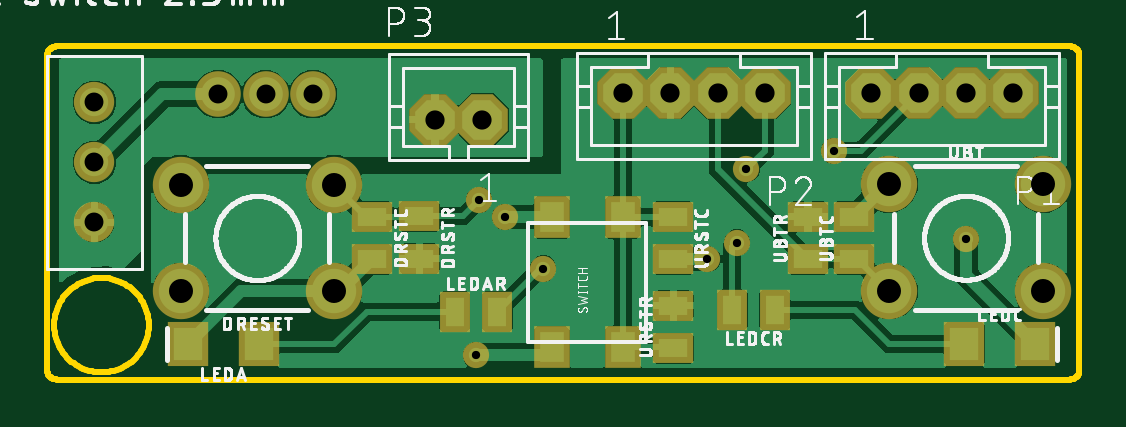
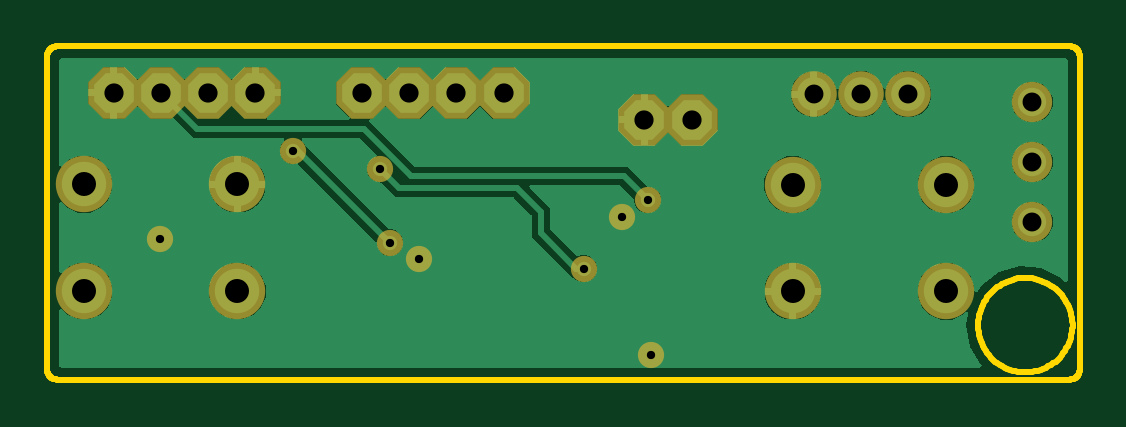
Circuit board: 10 layer files. Board 43.7 x 14.1 mm.
- bottom_copper: copper_bottom.gbr (34077 bytes)
- top_copper: copper_top.gbr (69449 bytes)
- drill: drills.xln (590 bytes)
- outline: profile.gbr (3501 bytes)
- bottom_silk: silkscreen_bottom.gbr (309 bytes)
- top_silk: silkscreen_top.gbr (96779 bytes)
- bottom_mask: soldermask_bottom.gbr (1092 bytes)
- top_mask: soldermask_top.gbr (1675 bytes)
- paste: solderpaste_bottom.gbr (306 bytes)
- paste: solderpaste_top.gbr (879 bytes)

=== bottom_copper: copper_bottom.gbr (34077 bytes, source omitted) ===
=== top_copper: copper_top.gbr (69449 bytes, source omitted) ===
=== drill: drills.xln ===
M48
;GenerationSoftware,Autodesk,EAGLE,8.6.0*%
;CreationDate,2018-03-03T07:27:46Z*%
FMAT,2
ICI,OFF
METRIC,TZ,000.000
T4C0.350
T3C0.800
T2C0.813
T1C1.016
%
G90
M71
T1
X44251Y11261
X37749Y11261
X7749Y11251
X14251Y11251
X7749Y6729
X14251Y6729
X37749Y6739
X44251Y6739
T2
X26480Y15120
X20520Y14000
X18520Y14000
X42990Y15140
X40990Y15140
X38990Y15140
X36990Y15140
X32480Y15120
X30480Y15120
X28480Y15120
T3
X4100Y14740
X13350Y15080
X11350Y15080
X9350Y15080
X4100Y12200
X4100Y9660
T4
X31700Y11900
X20240Y4030
X21470Y9890
X30050Y8100
X41010Y8950
X20390Y10610
X35400Y12690
X31300Y8800
X23100Y7700
M30
=== outline: profile.gbr ===
G04 EAGLE Gerber X2 export*
G04 #@! %TF.Part,Single*
G04 #@! %TF.FileFunction,Profile,NP*
G04 #@! %TF.FilePolarity,Positive*
G04 #@! %TF.GenerationSoftware,Autodesk,EAGLE,8.6.0*
G04 #@! %TF.CreationDate,2018-03-03T07:27:46Z*
G75*
%MOMM*%
%FSLAX34Y34*%
%LPD*%
%AMOC8*
5,1,8,0,0,1.08239X$1,22.5*%
G01*
%ADD10C,0.254000*%


D10*
X21000Y34000D02*
X21015Y33651D01*
X21061Y33305D01*
X21136Y32965D01*
X21241Y32632D01*
X21375Y32310D01*
X21536Y32000D01*
X21723Y31706D01*
X21936Y31429D01*
X22172Y31172D01*
X22429Y30936D01*
X22706Y30723D01*
X23000Y30536D01*
X23310Y30375D01*
X23632Y30241D01*
X23965Y30136D01*
X24305Y30061D01*
X24651Y30015D01*
X25000Y30000D01*
X454000Y30000D01*
X454349Y30015D01*
X454695Y30061D01*
X455035Y30136D01*
X455368Y30241D01*
X455690Y30375D01*
X456000Y30536D01*
X456294Y30723D01*
X456571Y30936D01*
X456828Y31172D01*
X457064Y31429D01*
X457277Y31706D01*
X457464Y32000D01*
X457625Y32310D01*
X457759Y32632D01*
X457864Y32965D01*
X457939Y33305D01*
X457985Y33651D01*
X458000Y34000D01*
X458000Y167000D01*
X457985Y167349D01*
X457939Y167695D01*
X457864Y168035D01*
X457759Y168368D01*
X457625Y168690D01*
X457464Y169000D01*
X457277Y169294D01*
X457064Y169571D01*
X456828Y169828D01*
X456571Y170064D01*
X456294Y170277D01*
X456000Y170464D01*
X455690Y170625D01*
X455368Y170759D01*
X455035Y170864D01*
X454695Y170939D01*
X454349Y170985D01*
X454000Y171000D01*
X25000Y171000D01*
X24651Y170985D01*
X24305Y170939D01*
X23965Y170864D01*
X23632Y170759D01*
X23310Y170625D01*
X23000Y170464D01*
X22706Y170277D01*
X22429Y170064D01*
X22172Y169828D01*
X21936Y169571D01*
X21723Y169294D01*
X21536Y169000D01*
X21375Y168690D01*
X21241Y168368D01*
X21136Y168035D01*
X21061Y167695D01*
X21015Y167349D01*
X21000Y167000D01*
X21000Y34000D01*
X64000Y52396D02*
X63927Y51189D01*
X63781Y49989D01*
X63563Y48800D01*
X63274Y47627D01*
X62915Y46473D01*
X62486Y45343D01*
X61990Y44241D01*
X61428Y43170D01*
X60803Y42136D01*
X60116Y41141D01*
X59371Y40190D01*
X58569Y39285D01*
X57715Y38431D01*
X56810Y37629D01*
X55859Y36884D01*
X54864Y36197D01*
X53830Y35572D01*
X52759Y35010D01*
X51657Y34514D01*
X50527Y34085D01*
X49373Y33726D01*
X48200Y33437D01*
X47011Y33219D01*
X45811Y33073D01*
X44604Y33000D01*
X43396Y33000D01*
X42189Y33073D01*
X40989Y33219D01*
X39800Y33437D01*
X38627Y33726D01*
X37473Y34085D01*
X36343Y34514D01*
X35241Y35010D01*
X34170Y35572D01*
X33136Y36197D01*
X32141Y36884D01*
X31190Y37629D01*
X30285Y38431D01*
X29431Y39285D01*
X28629Y40190D01*
X27884Y41141D01*
X27197Y42136D01*
X26572Y43170D01*
X26010Y44241D01*
X25514Y45343D01*
X25085Y46473D01*
X24726Y47627D01*
X24437Y48800D01*
X24219Y49989D01*
X24073Y51189D01*
X24000Y52396D01*
X24000Y53604D01*
X24073Y54811D01*
X24219Y56011D01*
X24437Y57200D01*
X24726Y58373D01*
X25085Y59527D01*
X25514Y60657D01*
X26010Y61759D01*
X26572Y62830D01*
X27197Y63864D01*
X27884Y64859D01*
X28629Y65810D01*
X29431Y66715D01*
X30285Y67569D01*
X31190Y68371D01*
X32141Y69116D01*
X33136Y69803D01*
X34170Y70428D01*
X35241Y70990D01*
X36343Y71486D01*
X37473Y71915D01*
X38627Y72274D01*
X39800Y72563D01*
X40989Y72781D01*
X42189Y72927D01*
X43396Y73000D01*
X44604Y73000D01*
X45811Y72927D01*
X47011Y72781D01*
X48200Y72563D01*
X49373Y72274D01*
X50527Y71915D01*
X51657Y71486D01*
X52759Y70990D01*
X53830Y70428D01*
X54864Y69803D01*
X55859Y69116D01*
X56810Y68371D01*
X57715Y67569D01*
X58569Y66715D01*
X59371Y65810D01*
X60116Y64859D01*
X60803Y63864D01*
X61428Y62830D01*
X61990Y61759D01*
X62486Y60657D01*
X62915Y59527D01*
X63274Y58373D01*
X63563Y57200D01*
X63781Y56011D01*
X63927Y54811D01*
X64000Y53604D01*
X64000Y52396D01*
M02*

=== bottom_silk: silkscreen_bottom.gbr ===
G04 EAGLE Gerber X2 export*
G04 #@! %TF.Part,Single*
G04 #@! %TF.FileFunction,Legend,Bot,1*
G04 #@! %TF.FilePolarity,Positive*
G04 #@! %TF.GenerationSoftware,Autodesk,EAGLE,8.6.0*
G04 #@! %TF.CreationDate,2018-03-03T07:27:46Z*
G75*
%MOMM*%
%FSLAX34Y34*%
%LPD*%
%AMOC8*
5,1,8,0,0,1.08239X$1,22.5*%
G01*


M02*

=== top_silk: silkscreen_top.gbr (96779 bytes, source omitted) ===
=== bottom_mask: soldermask_bottom.gbr ===
G04 EAGLE Gerber X2 export*
G04 #@! %TF.Part,Single*
G04 #@! %TF.FileFunction,Soldermask,Bot,1*
G04 #@! %TF.FilePolarity,Negative*
G04 #@! %TF.GenerationSoftware,Autodesk,EAGLE,8.6.0*
G04 #@! %TF.CreationDate,2018-03-03T07:27:46Z*
G75*
%MOMM*%
%FSLAX34Y34*%
%LPD*%
%AMOC8*
5,1,8,0,0,1.08239X$1,22.5*%
G01*
%ADD10P,2.364373X8X202.500000*%
%ADD11P,2.364373X8X22.500000*%
%ADD12C,2.387600*%
%ADD13C,1.930400*%
%ADD14C,1.708000*%
%ADD15C,1.112000*%


D10*
X429900Y151400D03*
X409900Y151400D03*
X389900Y151400D03*
X369900Y151400D03*
X324800Y151200D03*
X304800Y151200D03*
X284800Y151200D03*
X264800Y151200D03*
D11*
X185200Y140000D03*
X205200Y140000D03*
D12*
X142512Y67294D03*
X77488Y67294D03*
X142512Y112506D03*
X77488Y112506D03*
X377488Y112606D03*
X442512Y112606D03*
X377488Y67394D03*
X442512Y67394D03*
D13*
X133500Y150800D03*
X113500Y150800D03*
X93500Y150800D03*
D14*
X41000Y122000D03*
X41000Y96600D03*
X41000Y147400D03*
D15*
X231000Y77000D03*
X317000Y119000D03*
X313000Y88000D03*
X354000Y126900D03*
X203900Y106100D03*
X410100Y89500D03*
X300500Y81000D03*
X214700Y98900D03*
X202400Y40300D03*
M02*

=== top_mask: soldermask_top.gbr ===
G04 EAGLE Gerber X2 export*
G04 #@! %TF.Part,Single*
G04 #@! %TF.FileFunction,Soldermask,Top,1*
G04 #@! %TF.FilePolarity,Negative*
G04 #@! %TF.GenerationSoftware,Autodesk,EAGLE,8.6.0*
G04 #@! %TF.CreationDate,2018-03-03T07:27:46Z*
G75*
%MOMM*%
%FSLAX34Y34*%
%LPD*%
%AMOC8*
5,1,8,0,0,1.08239X$1,22.5*%
G01*
%ADD10P,2.364373X8X202.500000*%
%ADD11P,2.364373X8X22.500000*%
%ADD12R,1.708000X1.308000*%
%ADD13C,2.387600*%
%ADD14R,1.308000X1.708000*%
%ADD15R,1.708000X1.908000*%
%ADD16R,1.508000X1.808000*%
%ADD17C,1.930400*%
%ADD18C,1.708000*%
%ADD19C,1.112000*%


D10*
X429900Y151400D03*
X409900Y151400D03*
X389900Y151400D03*
X369900Y151400D03*
X324800Y151200D03*
X304800Y151200D03*
X284800Y151200D03*
X264800Y151200D03*
D11*
X185200Y140000D03*
X205200Y140000D03*
D12*
X178600Y99100D03*
X178600Y81100D03*
X158500Y99000D03*
X158500Y81000D03*
D13*
X142512Y67294D03*
X77488Y67294D03*
X142512Y112506D03*
X77488Y112506D03*
D12*
X286100Y43300D03*
X286100Y61300D03*
X285900Y98900D03*
X285900Y80900D03*
X343100Y80900D03*
X343100Y98900D03*
X362600Y80900D03*
X362600Y98900D03*
D13*
X377488Y112606D03*
X442512Y112606D03*
X377488Y67394D03*
X442512Y67394D03*
D14*
X193500Y58800D03*
X211500Y58800D03*
D15*
X110700Y44900D03*
X80700Y44900D03*
D14*
X329000Y59500D03*
X311000Y59500D03*
D15*
X409300Y45000D03*
X439300Y45000D03*
D16*
X264600Y98600D03*
X234600Y98600D03*
X234600Y43600D03*
X264600Y43600D03*
D17*
X133500Y150800D03*
X113500Y150800D03*
X93500Y150800D03*
D18*
X41000Y122000D03*
X41000Y96600D03*
X41000Y147400D03*
D19*
X231000Y77000D03*
X317000Y119000D03*
X313000Y88000D03*
X354000Y126900D03*
X203900Y106100D03*
X410100Y89500D03*
X300500Y81000D03*
X214700Y98900D03*
X202400Y40300D03*
M02*

=== paste: solderpaste_bottom.gbr ===
G04 EAGLE Gerber X2 export*
G04 #@! %TF.Part,Single*
G04 #@! %TF.FileFunction,Paste,Bot*
G04 #@! %TF.FilePolarity,Positive*
G04 #@! %TF.GenerationSoftware,Autodesk,EAGLE,8.6.0*
G04 #@! %TF.CreationDate,2018-03-03T07:27:46Z*
G75*
%MOMM*%
%FSLAX34Y34*%
%LPD*%
%AMOC8*
5,1,8,0,0,1.08239X$1,22.5*%
G01*


M02*

=== paste: solderpaste_top.gbr ===
G04 EAGLE Gerber X2 export*
G04 #@! %TF.Part,Single*
G04 #@! %TF.FileFunction,Paste,Top*
G04 #@! %TF.FilePolarity,Positive*
G04 #@! %TF.GenerationSoftware,Autodesk,EAGLE,8.6.0*
G04 #@! %TF.CreationDate,2018-03-03T07:27:46Z*
G75*
%MOMM*%
%FSLAX34Y34*%
%LPD*%
%AMOC8*
5,1,8,0,0,1.08239X$1,22.5*%
G01*
%ADD10R,1.200000X0.800000*%
%ADD11R,0.800000X1.200000*%
%ADD12R,1.200000X1.400000*%
%ADD13R,1.000000X1.300000*%


D10*
X178600Y99100D03*
X178600Y81100D03*
X158500Y99000D03*
X158500Y81000D03*
X286100Y43300D03*
X286100Y61300D03*
X285900Y98900D03*
X285900Y80900D03*
X343100Y80900D03*
X343100Y98900D03*
X362600Y80900D03*
X362600Y98900D03*
D11*
X193500Y58800D03*
X211500Y58800D03*
D12*
X110700Y44900D03*
X80700Y44900D03*
D11*
X329000Y59500D03*
X311000Y59500D03*
D12*
X409300Y45000D03*
X439300Y45000D03*
D13*
X264600Y98600D03*
X234600Y98600D03*
X234600Y43600D03*
X264600Y43600D03*
M02*

